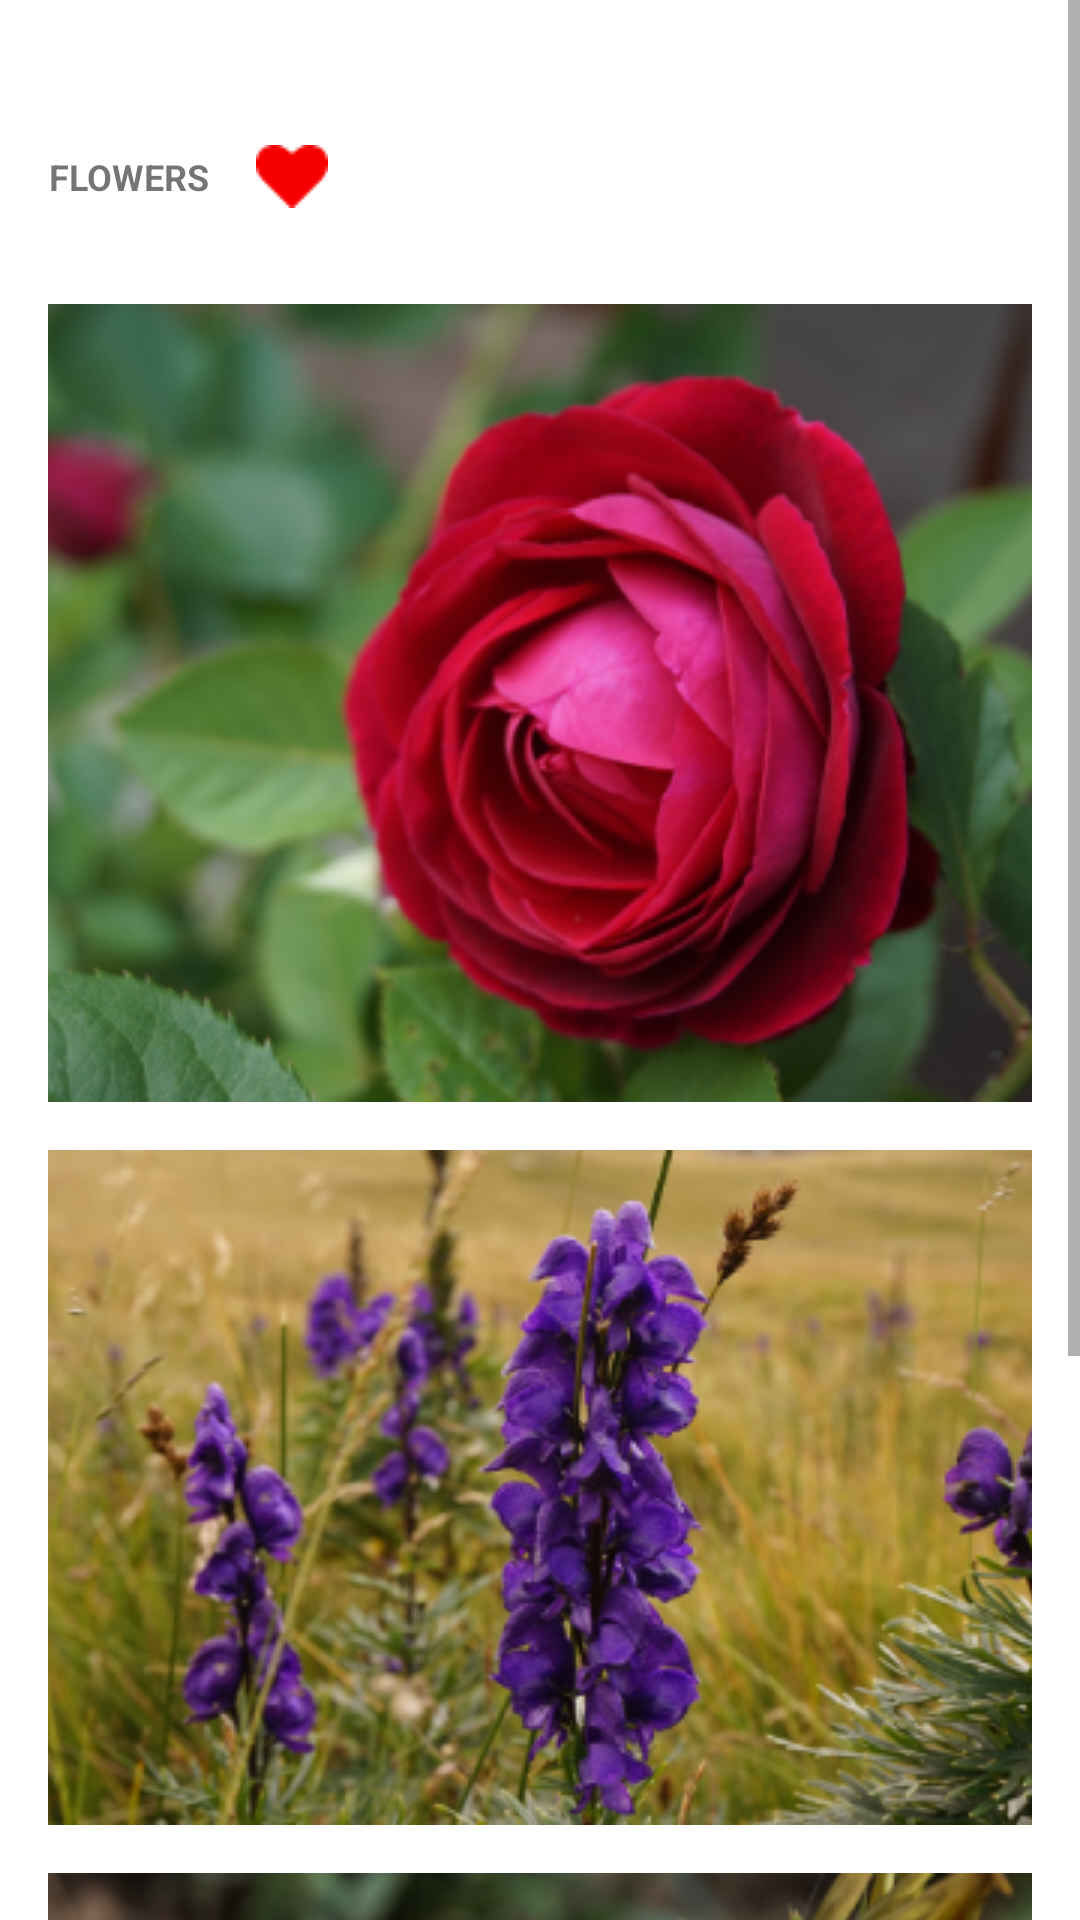

The Android layout XML behind this screen, and the referenced resources:
<!-- AndroidManifest.xml: application theme AppTheme -->
<!-- res/layout/activity_main.xml -->
<?xml version="1.0" encoding="utf-8"?>
<ScrollView xmlns:android="http://schemas.android.com/apk/res/android"
    xmlns:tools="http://schemas.android.com/tools"
    android:layout_width="match_parent"
    android:layout_height="match_parent"
    android:background="@null"
    tools:context=".MainActivity">

    <RelativeLayout
        android:layout_width="match_parent"
        android:layout_height="wrap_content"
        android:padding="@dimen/activity_vertical_margin">

        <TextView
            android:id="@+id/currentDateTxt"
            android:layout_width="wrap_content"
            android:layout_height="wrap_content"
            android:textAllCaps="true"
            android:textSize="@dimen/subtitle" />

        <LinearLayout
            android:id="@+id/headerLayout"
            android:layout_width="match_parent"
            android:layout_height="wrap_content"
            android:layout_below="@+id/currentDateTxt"
            android:layout_marginBottom="@dimen/activity_vertical_margin"
            android:orientation="horizontal"
            android:paddingStart="0dp"
            android:paddingTop="@dimen/activity_vertical_margin"
            android:paddingEnd="@dimen/activity_vertical_margin"
            android:paddingBottom="@dimen/activity_vertical_margin">

            <TextView
                android:id="@+id/titleTxt"
                android:layout_width="wrap_content"
                android:layout_height="wrap_content"
                android:drawableEnd="@drawable/heart_shape"
                android:drawablePadding="@dimen/activity_vertical_margin"
                android:gravity="center"
                android:text="@string/flowers_title"
                android:textAllCaps="true"
                android:textSize="@dimen/subtitle"
                android:textStyle="bold" />

        </LinearLayout>

        <ImageView
            android:id="@+id/mainImage"
            android:layout_width="wrap_content"
            android:layout_height="wrap_content"
            android:layout_below="@+id/headerLayout"
            android:layout_centerInParent="true"
            android:scaleType="centerCrop"
            android:src="@drawable/rose"
            android:transitionName="source" />

        <ImageView
            android:id="@+id/secondImage"
            android:layout_width="wrap_content"
            android:layout_height="wrap_content"
            android:layout_below="@+id/mainImage"
            android:layout_centerInParent="true"
            android:paddingTop="@dimen/activity_vertical_margin"
            android:scaleType="centerCrop"
            android:src="@drawable/purple_flower" />

        <ImageView
            android:id="@+id/thirdImage"
            android:layout_width="wrap_content"
            android:layout_height="wrap_content"
            android:layout_below="@+id/secondImage"
            android:layout_centerInParent="true"
            android:paddingTop="@dimen/activity_vertical_margin"
            android:scaleType="centerCrop"
            android:src="@drawable/orange_flower" />
    </RelativeLayout>
</ScrollView>
<!-- resources referenced by this layout -->
<resources>
  <dimen name="activity_vertical_margin">16dp</dimen>
  <dimen name="subtitle">12sp</dimen>
  <!-- drawable heart_shape: png bitmap (drawable, 304 bytes) -->
  <!-- drawable orange_flower: png bitmap (drawable, 166300 bytes) -->
  <!-- drawable purple_flower: png bitmap (drawable, 165913 bytes) -->
  <!-- drawable rose: png bitmap (drawable, 141309 bytes) -->
  <string name="flowers_title">Flowers</string>
  <style name="AppTheme" parent="Theme.MaterialComponents.Light.NoActionBar">
          
          <item name="colorPrimary">@color/colorPrimary</item>
          <item name="colorPrimaryDark">@color/colorPrimaryDark</item>
          <item name="colorAccent">@color/colorAccent</item>
  
          
          <item name="android:windowActivityTransitions">true</item>
          <item name="android:windowExitAnimation">@transition/grid_exit</item>
  
      </style>
  <color name="colorPrimary">#f48fb1</color>
  <color name="colorPrimaryDark">#bf5f82</color>
  <color name="colorAccent">#D81B60</color>
</resources>
